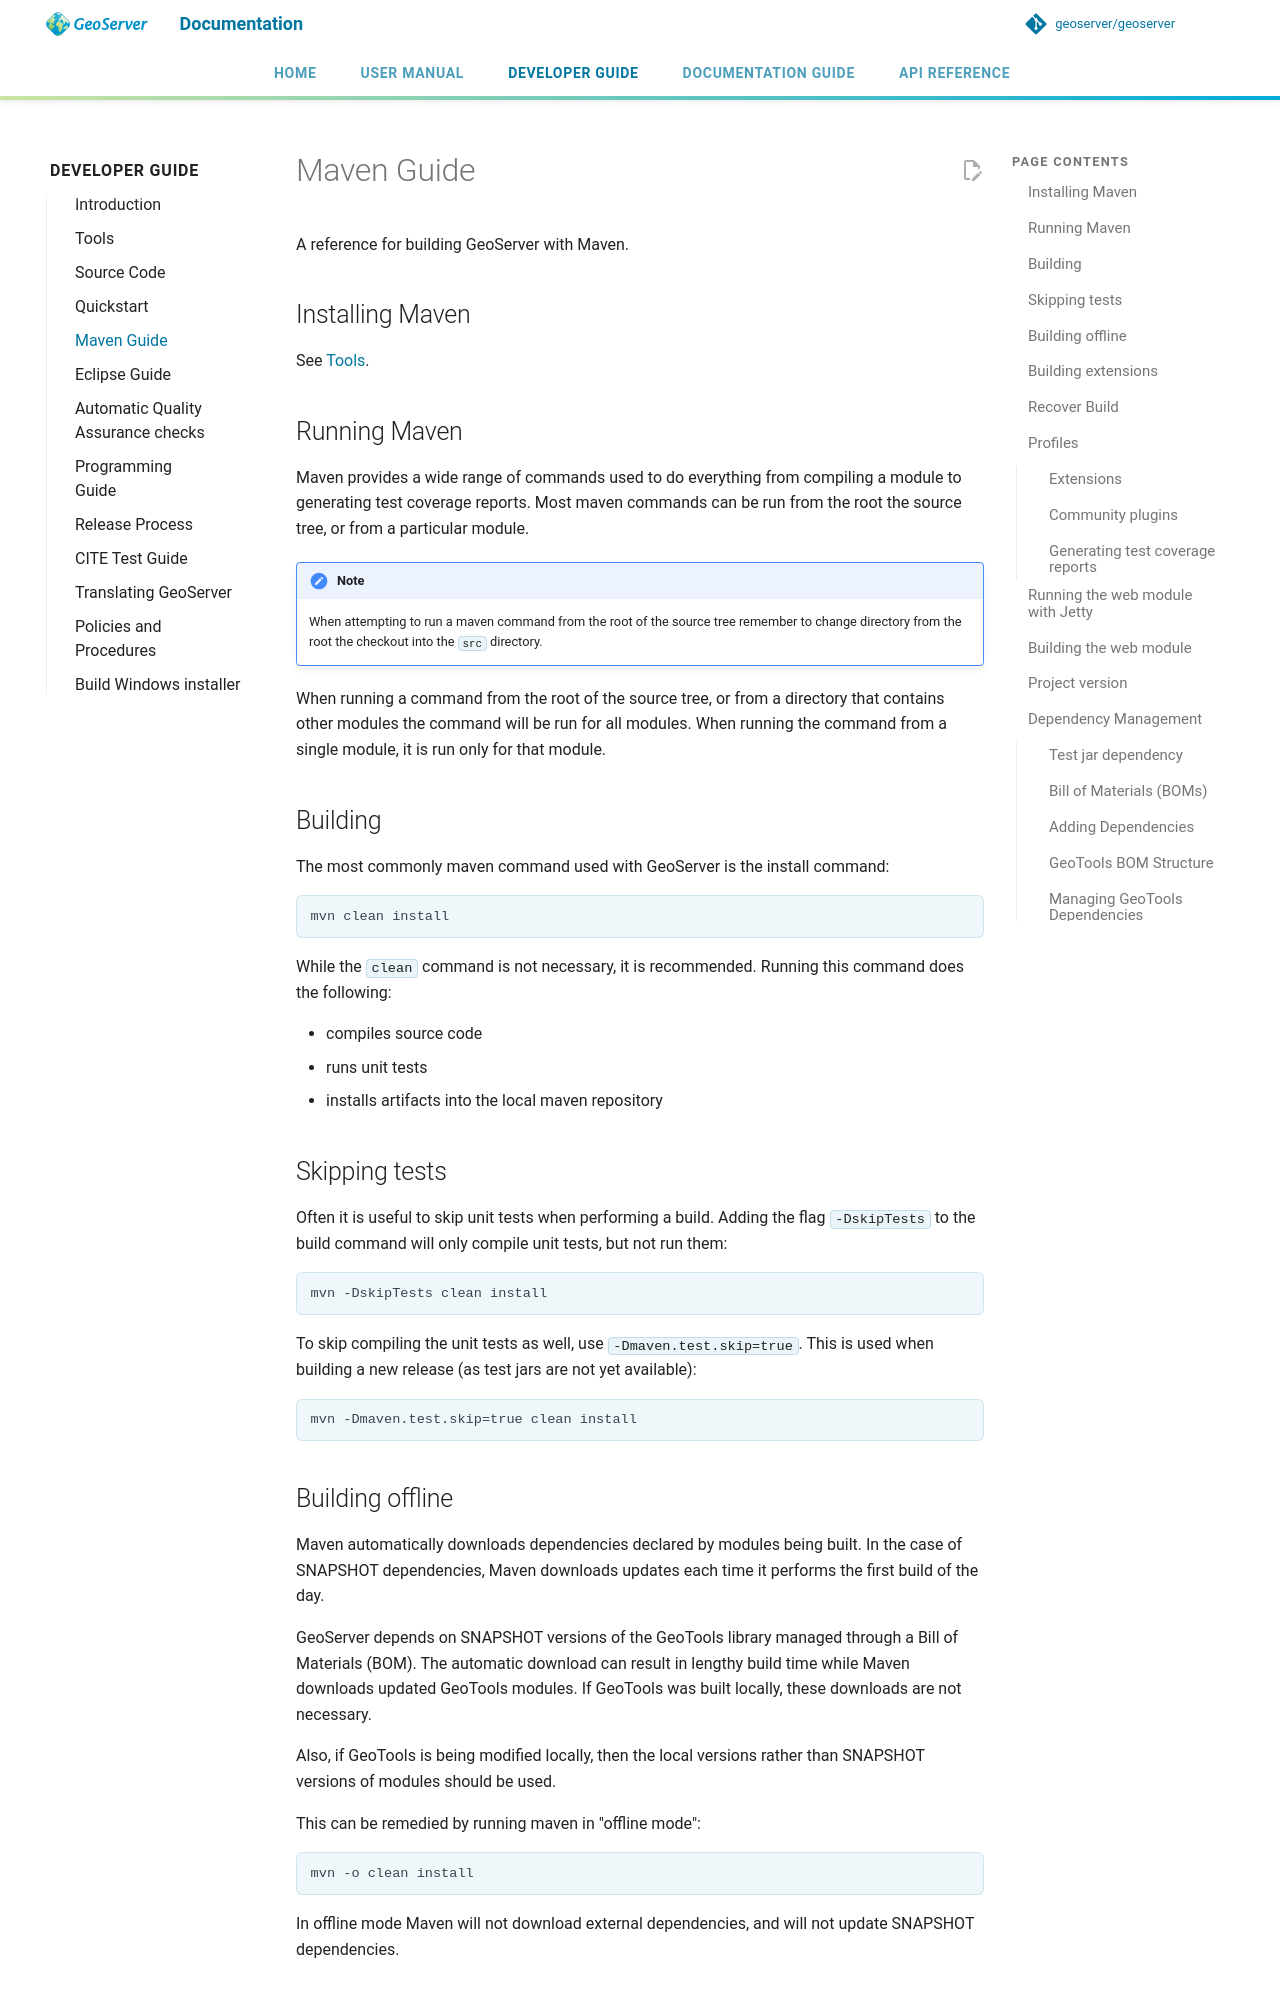

repository: JavaAPEXX/geoserver-Migrated20261119214137 · page: latest/en/developer/maven-guide/index.html · generator: mkdocs

# Maven Guide

A reference for building GeoServer with Maven.

## Installing Maven

See [Tools](../tools.md).

## Running Maven

Maven provides a wide range of commands used to do everything from compiling a module to generating test coverage reports. Most maven commands can be run from the root the source tree, or from a particular module.

!!! note
    When attempting to run a maven command from the root of the source tree remember to change directory from the root the checkout into the `src` directory.

When running a command from the root of the source tree, or from a directory that contains other modules the command will be run for all modules. When running the command from a single module, it is run only for that module.

## Building

The most commonly maven command used with GeoServer is the install command:

    mvn clean install

While the `clean` command is not necessary, it is recommended. Running this command does the following:

- compiles source code
- runs unit tests
- installs artifacts into the local maven repository

## Skipping tests

Often it is useful to skip unit tests when performing a build. Adding the flag `-DskipTests` to the build command will only compile unit tests, but not run them:

    mvn -DskipTests clean install

To skip compiling the unit tests as well, use `-Dmaven.test.skip=true`. This is used when building a new release (as test jars are not yet available):

    mvn -Dmaven.test.skip=true clean install

## Building offline

Maven automatically downloads dependencies declared by modules being built. In the case of SNAPSHOT dependencies, Maven downloads updates each time it performs the first build of the day.

GeoServer depends on SNAPSHOT versions of the GeoTools library managed through a Bill of Materials (BOM). The automatic download can result in lengthy build time while Maven downloads updated GeoTools modules. If GeoTools was built locally, these downloads are not necessary.

Also, if GeoTools is being modified locally, then the local versions rather than SNAPSHOT versions of modules should be used.

This can be remedied by running maven in "offline mode":

    mvn -o clean install

In offline mode Maven will not download external dependencies, and will not update SNAPSHOT dependencies.
